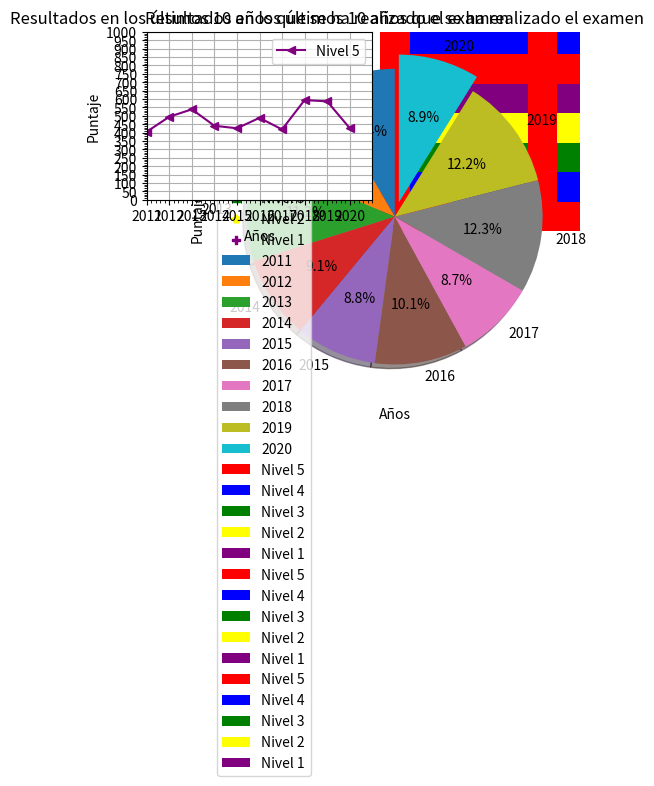

Reproduce this figure in Python.
import matplotlib.pyplot as plt
import numpy as np

anos = [ '2011', '2012', '2013', '2014', '2015', '2016', '2017', '2018', '2019', '2020']

nivel1= np.random.rand(10) * 100
nivel2 = np.random.rand(10) * 200 + 100
nivel3 = np.random.rand(10) * 200 + 200
nivel4 = np.random.rand(10) * 200 + 300
nivel5 = np.random.rand(10) * 200 + 400

plt.plot(anos, nivel5, label='Nivel 5', color = 'purple', marker = '<', linestyle = '-') #label es para que se muestre la leyenda y color es para que se muestre de color morado y marker es para que se muestre el marcador de la gráfica y linestyle es para que se muestre la línea de la gráfica
plt.plot(anos, nivel4, label='Nivel 5', color = 'green', marker = '>', linestyle = '--')
plt.plot(anos, nivel3, label='Nivel 5', color = 'blue', marker = '+', linestyle = ':')
plt.plot(anos, nivel2, label='Nivel 5', color = 'black', marker = '*', linestyle = '-.')
plt.plot(anos, nivel1, label='Nivel 5', color = 'red', marker = 'o', linestyle = ' ')

plt.legend() #para que se muestre la leyenda
# Título de la gráfica
plt.title('Resultados en los últimos 10 años que se ha realizado el examen')
# Etiquetas de los ejes
plt.xlabel('Años')
plt.ylabel('Puntaje')
plt.grid(True) #para que se muestre la cuadrícula
#Personalizar los ejes
plt.axis([0, 10, 0, 600]) #para que se muestre el eje x de 0 a 10 y el eje y de 0 a 600
#Activar marcas menores
plt.yticks(np.arange(0, 1001, 50)) #para que se muestre el eje y de 0 a 1000 con saltos de 50
plt.minorticks_on()
plt.show() #para que se muestre la gráfica

eje_x = np.arange(0, 10) #para que se muestre el eje x de 0 a 10

#para que se muestre la gráfica de barras
plt.bar(eje_x, nivel5, label='Nivel 5', color = 'red', width = 1/5) #width es para que se muestre la gráfica de barras con un ancho de 1/5
plt.bar(eje_x + 0.2, nivel4, label='Nivel 4', color = 'blue', width = 1/5) #para que se muestre la gráfica de barras desplazada 0.2
plt.bar(eje_x + 0.4, nivel3, label='Nivel 3', color = 'green', width = 1/5)
plt.bar(eje_x + 0.6, nivel2, label='Nivel 2', color = 'yellow', width = 1/5)
plt.bar(eje_x + 0.8, nivel1, label='Nivel 1', color = 'purple', width = 1/5)

plt.legend()
plt.title('Resultados en los últimos 10 años que se ha realizado el examen')
plt.xlabel('Años')
plt.ylabel('Puntaje')
plt.grid(True)
plt.yticks(np.arange(0, 1001, 50)) 
plt.minorticks_on()
plt.show()

#para que se muestre la gráfica de barras horizontales

plt.barh(eje_x, nivel5, label='Nivel 5', color = 'red', height = 1/5) #height es para que se muestre la gráfica de barras horizontales con un ancho de 1/5
plt.barh(eje_x + 0.2, nivel4, label='Nivel 4', color = 'blue', height = 1/5) #para que se muestre la gráfica de barras horizontales desplazada 0.2
plt.barh(eje_x + 0.4, nivel3, label='Nivel 3', color = 'green', height = 1/5)
plt.barh(eje_x + 0.6, nivel2, label='Nivel 2', color = 'yellow', height = 1/5)
plt.barh(eje_x + 0.8, nivel1, label='Nivel 1', color = 'purple', height = 1/5)

plt.legend()
plt.title('Resultados en los últimos 10 años que se ha realizado el examen')
plt.xlabel('Años')
plt.ylabel('Puntaje')
plt.grid(True)
plt.minorticks_on()
plt.show()

#para que se muestre la gráfica de barras apiladas

plt.bar(eje_x, nivel5, label='Nivel 5', color = 'red', width = 1/5) #width es para que se muestre la gráfica de barras con un ancho de 1/5
plt.bar(eje_x, nivel4, label='Nivel 4', color = 'blue', width = 1/5, bottom = nivel5) #para que se muestre la gráfica de barras desplazada 0.2 y bottom es para que se muestre la gráfica de barras apiladas
plt.bar(eje_x, nivel3, label='Nivel 3', color = 'green', width = 1/5, bottom = nivel5 + nivel4)
plt.bar(eje_x, nivel2, label='Nivel 2', color = 'yellow', width = 1/5, bottom = nivel5 + nivel4 + nivel3)
plt.bar(eje_x, nivel1, label='Nivel 1', color = 'purple', width = 1/5, bottom = nivel5 + nivel4 + nivel3 + nivel2)

plt.legend()
plt.title('Resultados en los últimos 10 años que se ha realizado el examen')
plt.xlabel('Años')
plt.ylabel('Puntaje')
plt.grid(True)
plt.minorticks_on()
plt.show()

#para que se muestre la gráfica de dispersión

plt.scatter(anos, nivel5, label='Nivel 5', color = 'red', marker = 'o') #marker es para que se muestre el marcador de la gráfica
plt.scatter(anos, nivel4, label='Nivel 4', color = 'blue', marker = 'v')
plt.scatter(anos, nivel3, label='Nivel 3', color = 'green', marker = 's')
plt.scatter(anos, nivel2, label='Nivel 2', color = 'yellow', marker = 'p')
plt.scatter(anos, nivel1, label='Nivel 1', color = 'purple', marker = 'P')

plt.legend()
plt.title('Resultados en los últimos 10 años que se ha realizado el examen')
plt.xlabel('Años')
plt.ylabel('Puntaje')
plt.grid(True)
plt.minorticks_on()
plt.show()

#para que se muestre la gráfica de pastel

plt.pie(nivel5, labels = anos, startangle = 90, shadow = True, explode = (0, 0, 0, 0, 0, 0, 0, 0, 0, 0.1), autopct = '%1.1f%%') #labels es para que se muestre la leyenda, startangle es para que se muestre el ángulo de inicio, shadow es para que se muestre la sombra, explode es para que se muestre la gráfica de pastel separada, autopct es para que se muestre el porcentaje
plt.legend()
plt.title('Resultados en los últimos 10 años que se ha realizado el examen')
plt.show()

#para que se muestre la gráficas combinadas

plt.subplot(2, 2, 1) #para que se muestre la gráfica en la posición 1
plt.plot(anos, nivel5, label='Nivel 5', color = 'purple', marker = '<', linestyle = '-') #label es para que se muestre la leyenda y color es para que se muestre de color morado y marker es para que se muestre el marcador de la gráfica y linestyle es para que se muestre la línea de la gráfica
plt.legend() #para que se muestre la leyenda
# Título de la gráfica
plt.title('Resultados en los últimos 10 años que se ha realizado el examen')
# Etiquetas de los ejes
plt.xlabel('Años')
plt.ylabel('Puntaje')
plt.grid(True) #para que se muestre la cuadrícula
#Personalizar los ejes
plt.axis([0, 10, 0, 600]) #para que se muestre el eje x de 0 a 10 y el eje y de 0 a 600
#Activar marcas menores
plt.yticks(np.arange(0, 1001, 50)) #para que se muestre el eje y de 0 a 1000 con saltos de 50
plt.minorticks_on()
plt.show() #para que se muestre la gráfica